18-way image classification set "coffee_dataset" from GitHub (jujup1t3r/CoFFee); label vocabulary: broken, defect damage, dry cherry, floater, foreign matter, full black, full sour, fungus damage, good, husk, immature, parchment, partial black, partial sour, severe insect damage, shell, slight insect damage, withered.

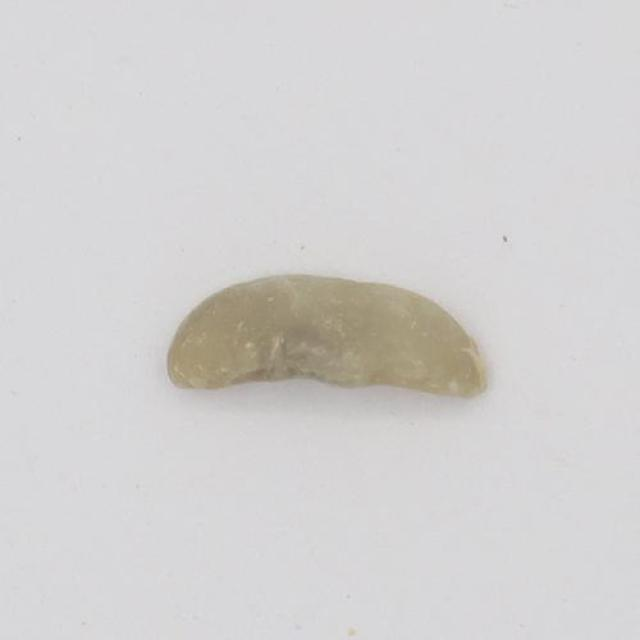
Label: shell

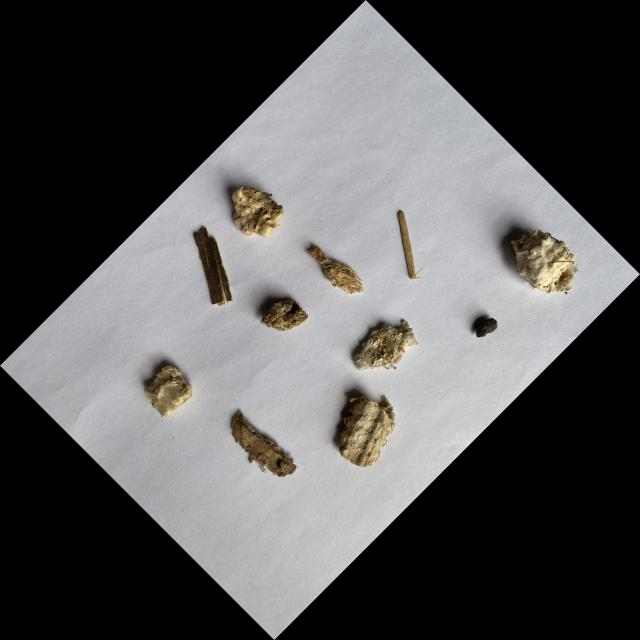
Label: foreign matter

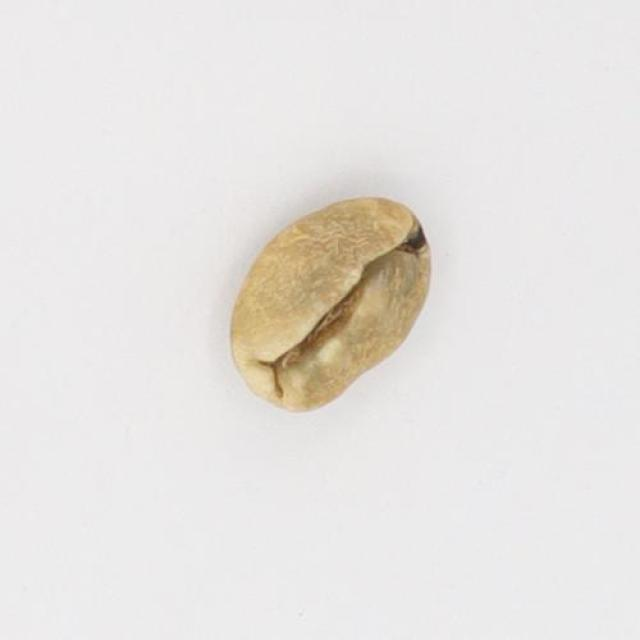
Label: defect damage

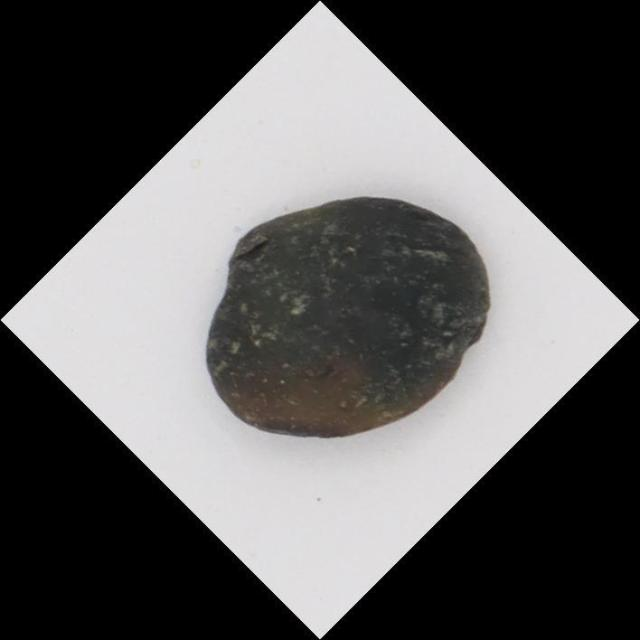
Label: full black

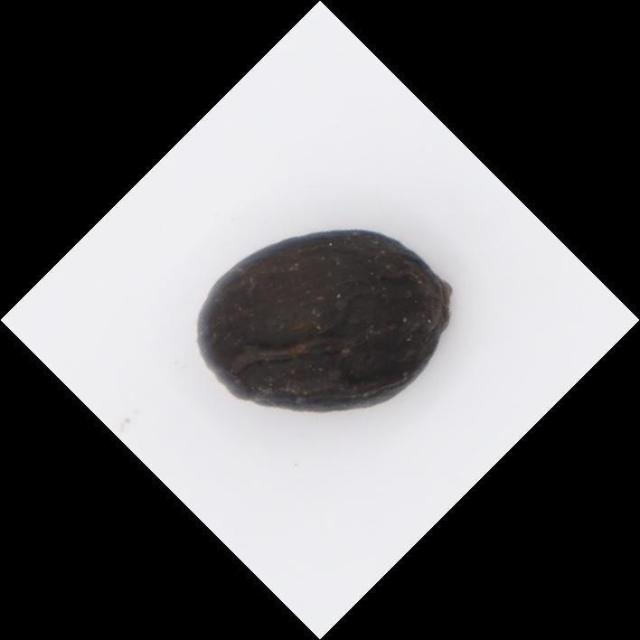
Label: dry cherry

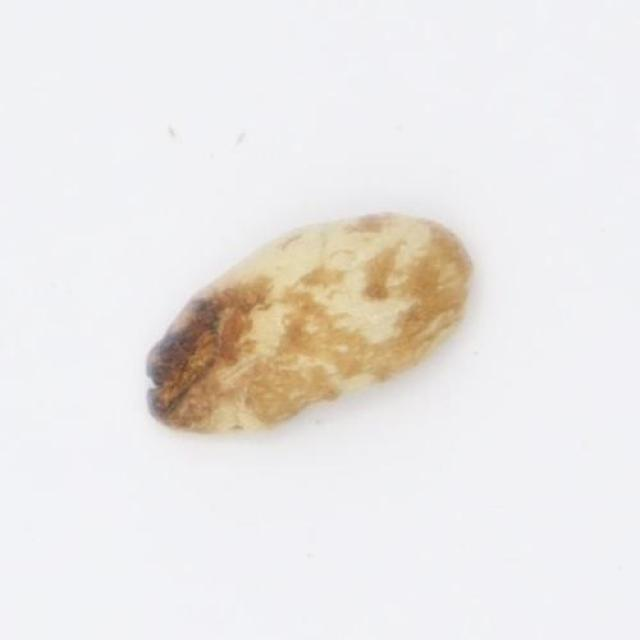
Label: fungus damage
